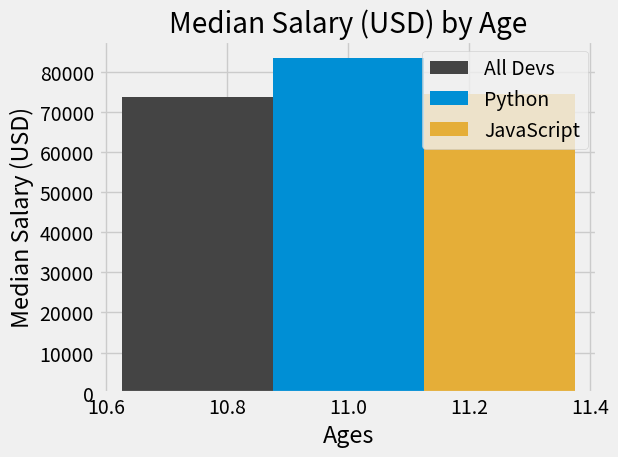

Recreate this plot in Python.
import numpy as np
from matplotlib import pyplot as plt

plt.style.use("fivethirtyeight")

ages_x = [25, 26, 27, 28, 29, 30, 31, 32, 33, 34, 35]

x_indexes=np.array(len(ages_x))
width= 0.25

dev_y = [38496, 42000, 46752, 49320, 53200,
         56000, 62316, 64928, 67317, 68748, 73752]

plt.bar(x_indexes - width, dev_y, width=width, color="#444444", label="All Devs")

py_dev_y = [45372, 48876, 53850, 57287, 63016,
            65998, 70003, 70000, 71496, 75370, 83640]
plt.bar(x_indexes, py_dev_y, width=width,color="#008fd5", label="Python")

js_dev_y = [37810, 43515, 46823, 49293, 53437,
            56373, 62375, 66674, 68745, 68746, 74583]
plt.bar(x_indexes + width, js_dev_y, width=width,color="#e5ae38", label="JavaScript")

plt.legend()

# plt.xticks(ticks=x_indexes,labels=ages_x)

plt.title("Median Salary (USD) by Age")
plt.xlabel("Ages")
plt.ylabel("Median Salary (USD)")

plt.tight_layout()
plt.savefig('Fig5.png')
plt.show()
